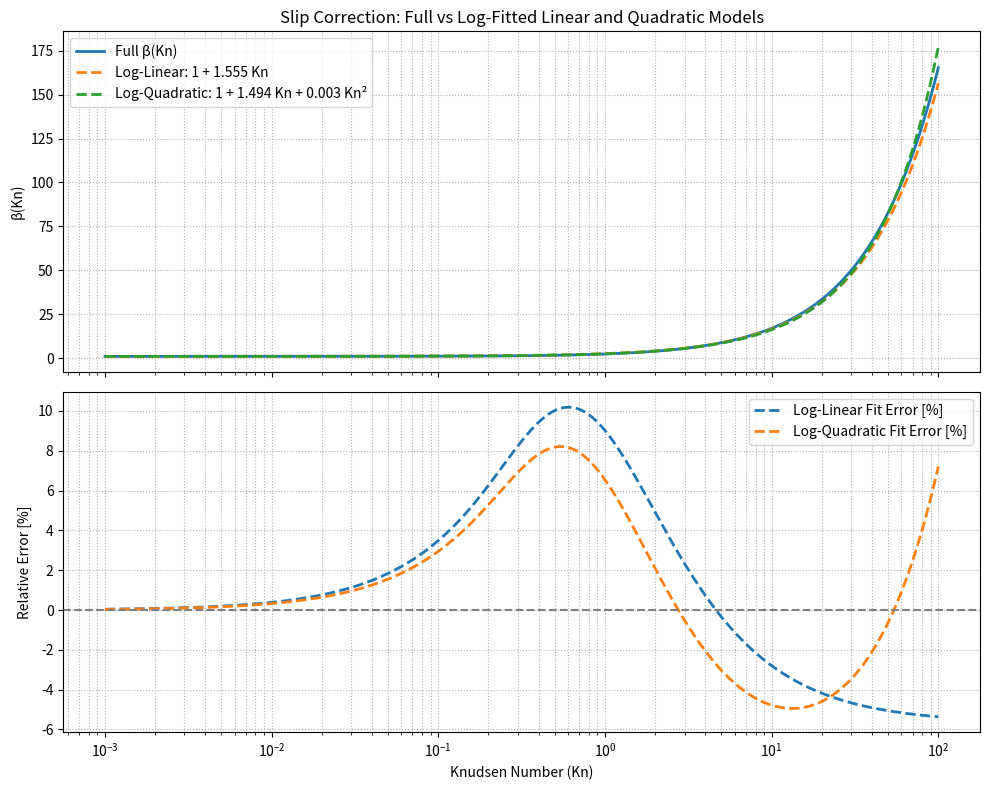

Here is the Python script that generated this plot:
import numpy as np
import matplotlib.pyplot as plt
from scipy.optimize import curve_fit

# --- Full slip correction expression (Fuchs–Sutugin style) ---
def beta_full(Kn, A1=1.165, A2=0.483, A3=0.997):
    return 1 + Kn * (A1 + A2 * np.exp(-A3 / Kn))

# --- Log-linear model: log(β) ≈ log(1 + A·Kn) ---
def log_beta_linear(Kn, A):
    return np.log10(1 + A * Kn)

# --- Log-quadratic model: log(β) ≈ log(1 + A·Kn + B·Kn²) ---
def log_beta_quadratic(Kn, A, B):
    return np.log10(1 + A * Kn + B * Kn**2)

# --- Generate data over wide Kn range ---
Kn_vals = np.logspace(-3, 2, 1000)
beta_vals = beta_full(Kn_vals)
log_beta_vals = np.log10(beta_vals)

# --- Fit log-linear model ---
popt_lin, _ = curve_fit(log_beta_linear, Kn_vals, log_beta_vals)
A_lin = popt_lin[0]
log_fit_lin = log_beta_linear(Kn_vals, A_lin)
beta_fit_lin = 10.0**(log_fit_lin)
rel_error_lin = (beta_fit_lin - beta_vals) / beta_vals * 100

# --- Fit log-quadratic model ---
popt_quad, _ = curve_fit(log_beta_quadratic, Kn_vals, log_beta_vals)
A_quad, B_quad = popt_quad
log_fit_quad = log_beta_quadratic(Kn_vals, A_quad, B_quad)
beta_fit_quad = 10.0**(log_fit_quad)
rel_error_quad = (beta_fit_quad - beta_vals) / beta_vals * 100

# --- Plot the results ---
fig, axs = plt.subplots(2, 1, figsize=(10, 8), sharex=True)

axs[0].plot(Kn_vals, beta_vals, label='Full β(Kn)', linewidth=2)
axs[0].plot(Kn_vals, beta_fit_lin, '--', label=f'Log-Linear: 1 + {A_lin:.3f} Kn', linewidth=2)
axs[0].plot(Kn_vals, beta_fit_quad, '--', label=f'Log-Quadratic: 1 + {A_quad:.3f} Kn + {B_quad:.3f} Kn²', linewidth=2)
axs[0].set_ylabel("β(Kn)")
axs[0].set_title("Slip Correction: Full vs Log-Fitted Linear and Quadratic Models")
axs[0].legend()
axs[0].grid(True, which='both', linestyle=':')

axs[1].plot(Kn_vals, rel_error_lin, '--', label='Log-Linear Fit Error [%]', linewidth=2)
axs[1].plot(Kn_vals, rel_error_quad, '--', label='Log-Quadratic Fit Error [%]', linewidth=2)
axs[1].axhline(0, color='gray', linestyle='--')
axs[1].set_xscale('log')
axs[1].set_xlabel("Knudsen Number (Kn)")
axs[1].set_ylabel("Relative Error [%]")
axs[1].grid(True, which='both', linestyle=':')
axs[1].legend()

plt.tight_layout()
plt.show()

# --- Print fitted coefficients ---
print(f"Log-Linear fit coefficient: A = {A_lin:.6f}")
print(f"Log-Quadratic fit coefficients: A = {A_quad:.6f}, B = {B_quad:.6f}")
